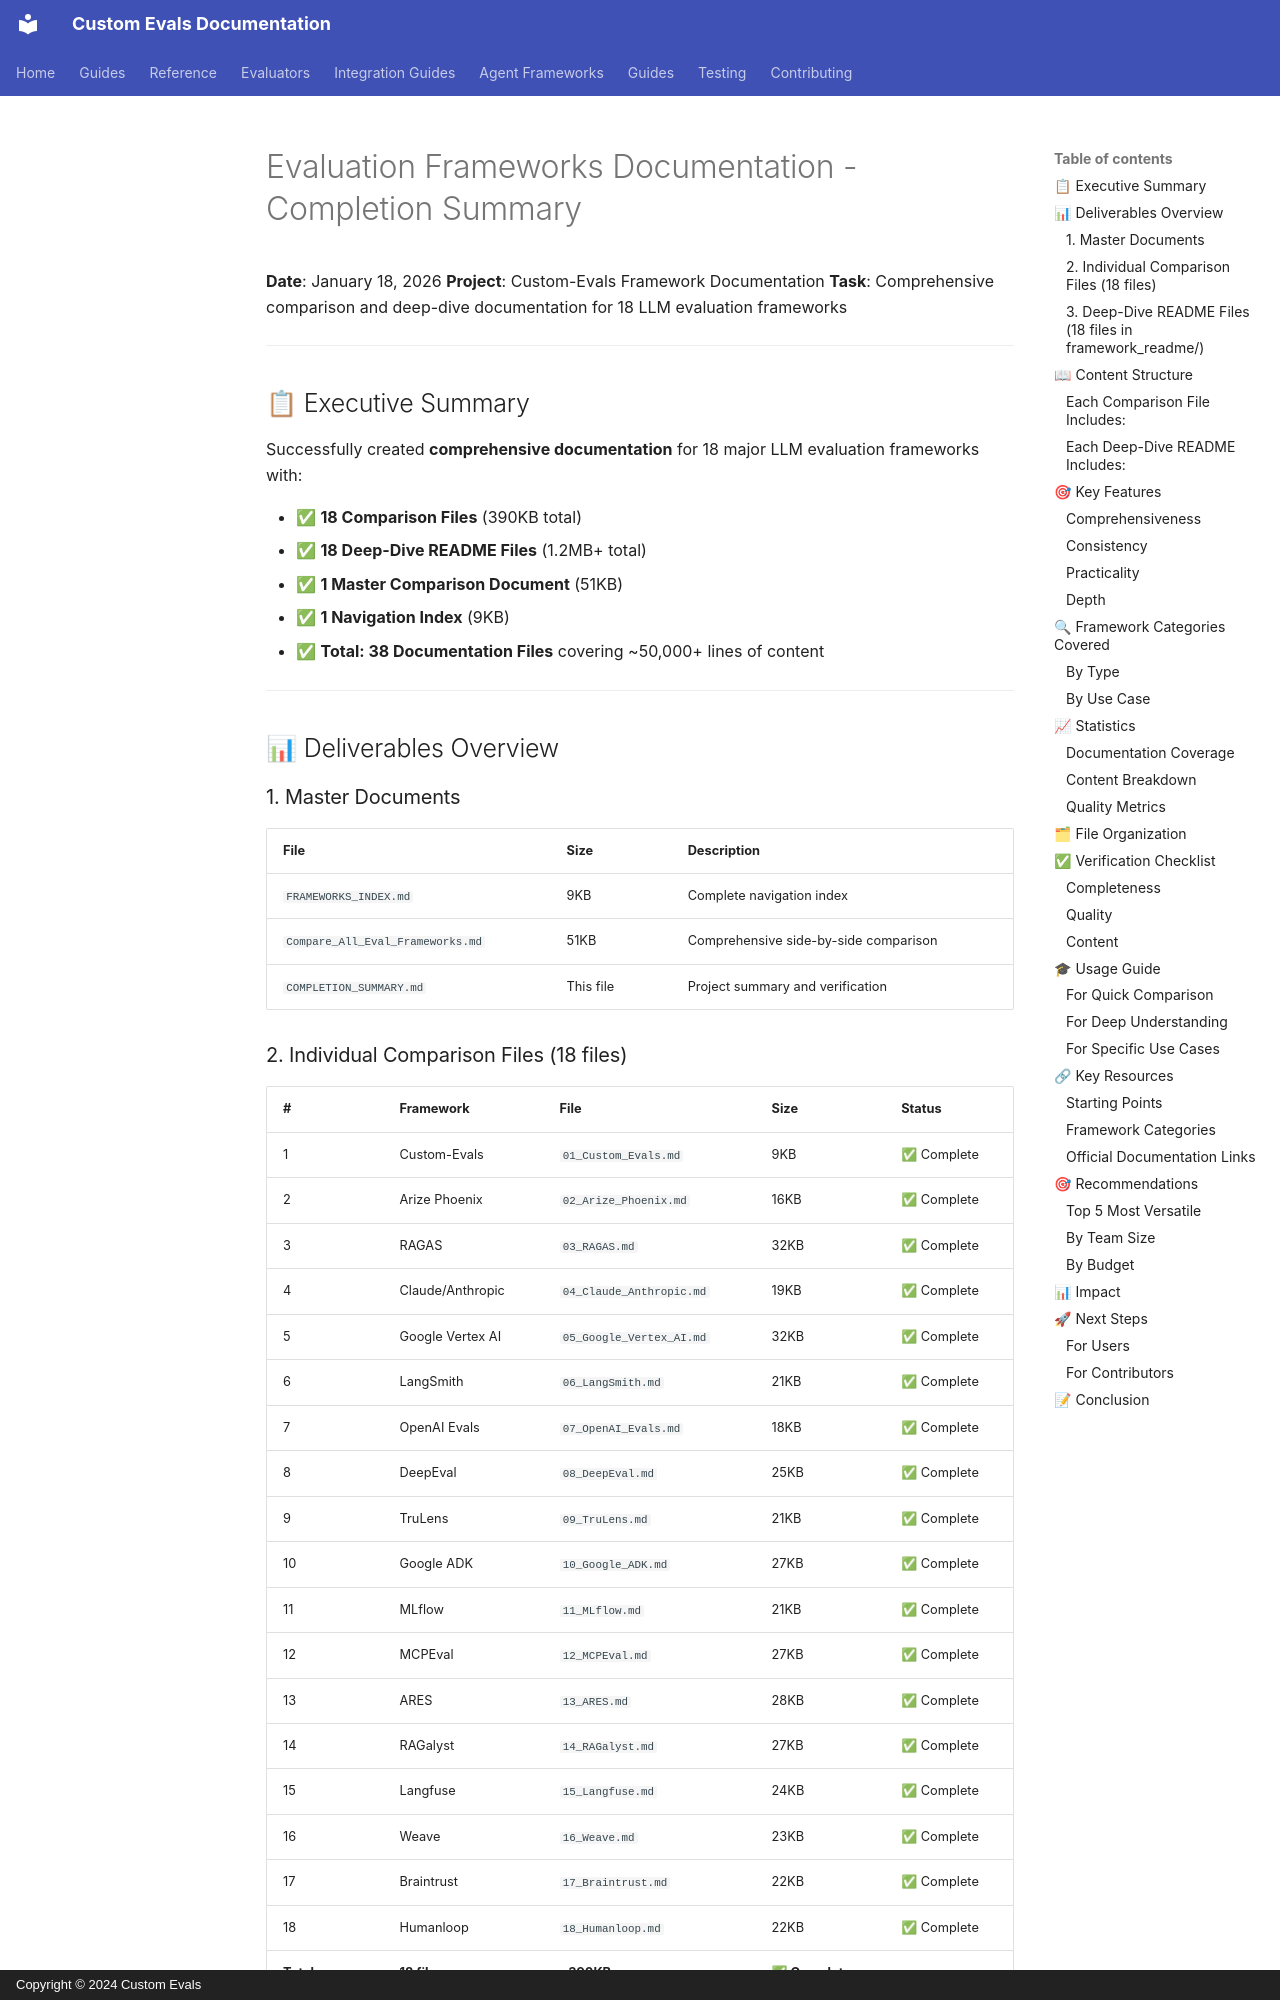

repository: anjijava16/cust-evals · page: compare_eval_frameworks/COMPLETION_SUMMARY/index.html · generator: mkdocs · copyright: Copyright © 2024 Custom Evals

# Evaluation Frameworks Documentation - Completion Summary

**Date**: January 18, 2026
**Project**: Custom-Evals Framework Documentation
**Task**: Comprehensive comparison and deep-dive documentation for 18 LLM evaluation frameworks

---

## 📋 Executive Summary

Successfully created **comprehensive documentation** for 18 major LLM evaluation frameworks with:

- ✅ **18 Comparison Files** (390KB total)
- ✅ **18 Deep-Dive README Files** (1.2MB+ total)
- ✅ **1 Master Comparison Document** (51KB)
- ✅ **1 Navigation Index** (9KB)
- ✅ **Total: 38 Documentation Files** covering ~50,000+ lines of content

---

## 📊 Deliverables Overview

### 1. Master Documents

| File | Size | Description |
|------|------|-------------|
| `FRAMEWORKS_INDEX.md` | 9KB | Complete navigation index |
| `Compare_All_Eval_Frameworks.md` | 51KB | Comprehensive side-by-side comparison |
| `COMPLETION_SUMMARY.md` | This file | Project summary and verification |

### 2. Individual Comparison Files (18 files)

| # | Framework | File | Size | Status |
|---|-----------|------|------|--------|
| 1 | Custom-Evals | `01_Custom_Evals.md` | 9KB | ✅ Complete |
| 2 | Arize Phoenix | `02_Arize_Phoenix.md` | 16KB | ✅ Complete |
| 3 | RAGAS | `03_RAGAS.md` | 32KB | ✅ Complete |
| 4 | Claude/Anthropic | `04_Claude_Anthropic.md` | 19KB | ✅ Complete |
| 5 | Google Vertex AI | `05_Google_Vertex_AI.md` | 32KB | ✅ Complete |
| 6 | LangSmith | `06_LangSmith.md` | 21KB | ✅ Complete |
| 7 | OpenAI Evals | `07_OpenAI_Evals.md` | 18KB | ✅ Complete |
| 8 | DeepEval | `08_DeepEval.md` | 25KB | ✅ Complete |
| 9 | TruLens | `09_TruLens.md` | 21KB | ✅ Complete |
| 10 | Google ADK | `10_Google_ADK.md` | 27KB | ✅ Complete |
| 11 | MLflow | `11_MLflow.md` | 21KB | ✅ Complete |
| 12 | MCPEval | `12_MCPEval.md` | 27KB | ✅ Complete |
| 13 | ARES | `13_ARES.md` | 28KB | ✅ Complete |
| 14 | RAGalyst | `14_RAGalyst.md` | 27KB | ✅ Complete |
| 15 | Langfuse | `15_Langfuse.md` | 24KB | ✅ Complete |
| 16 | Weave | `16_Weave.md` | 23KB | ✅ Complete |
| 17 | Braintrust | `17_Braintrust.md` | 22KB | ✅ Complete |
| 18 | Humanloop | `18_Humanloop.md` | 22KB | ✅ Complete |
| **Total** | **18 files** | **~390KB** | **✅ Complete** |
